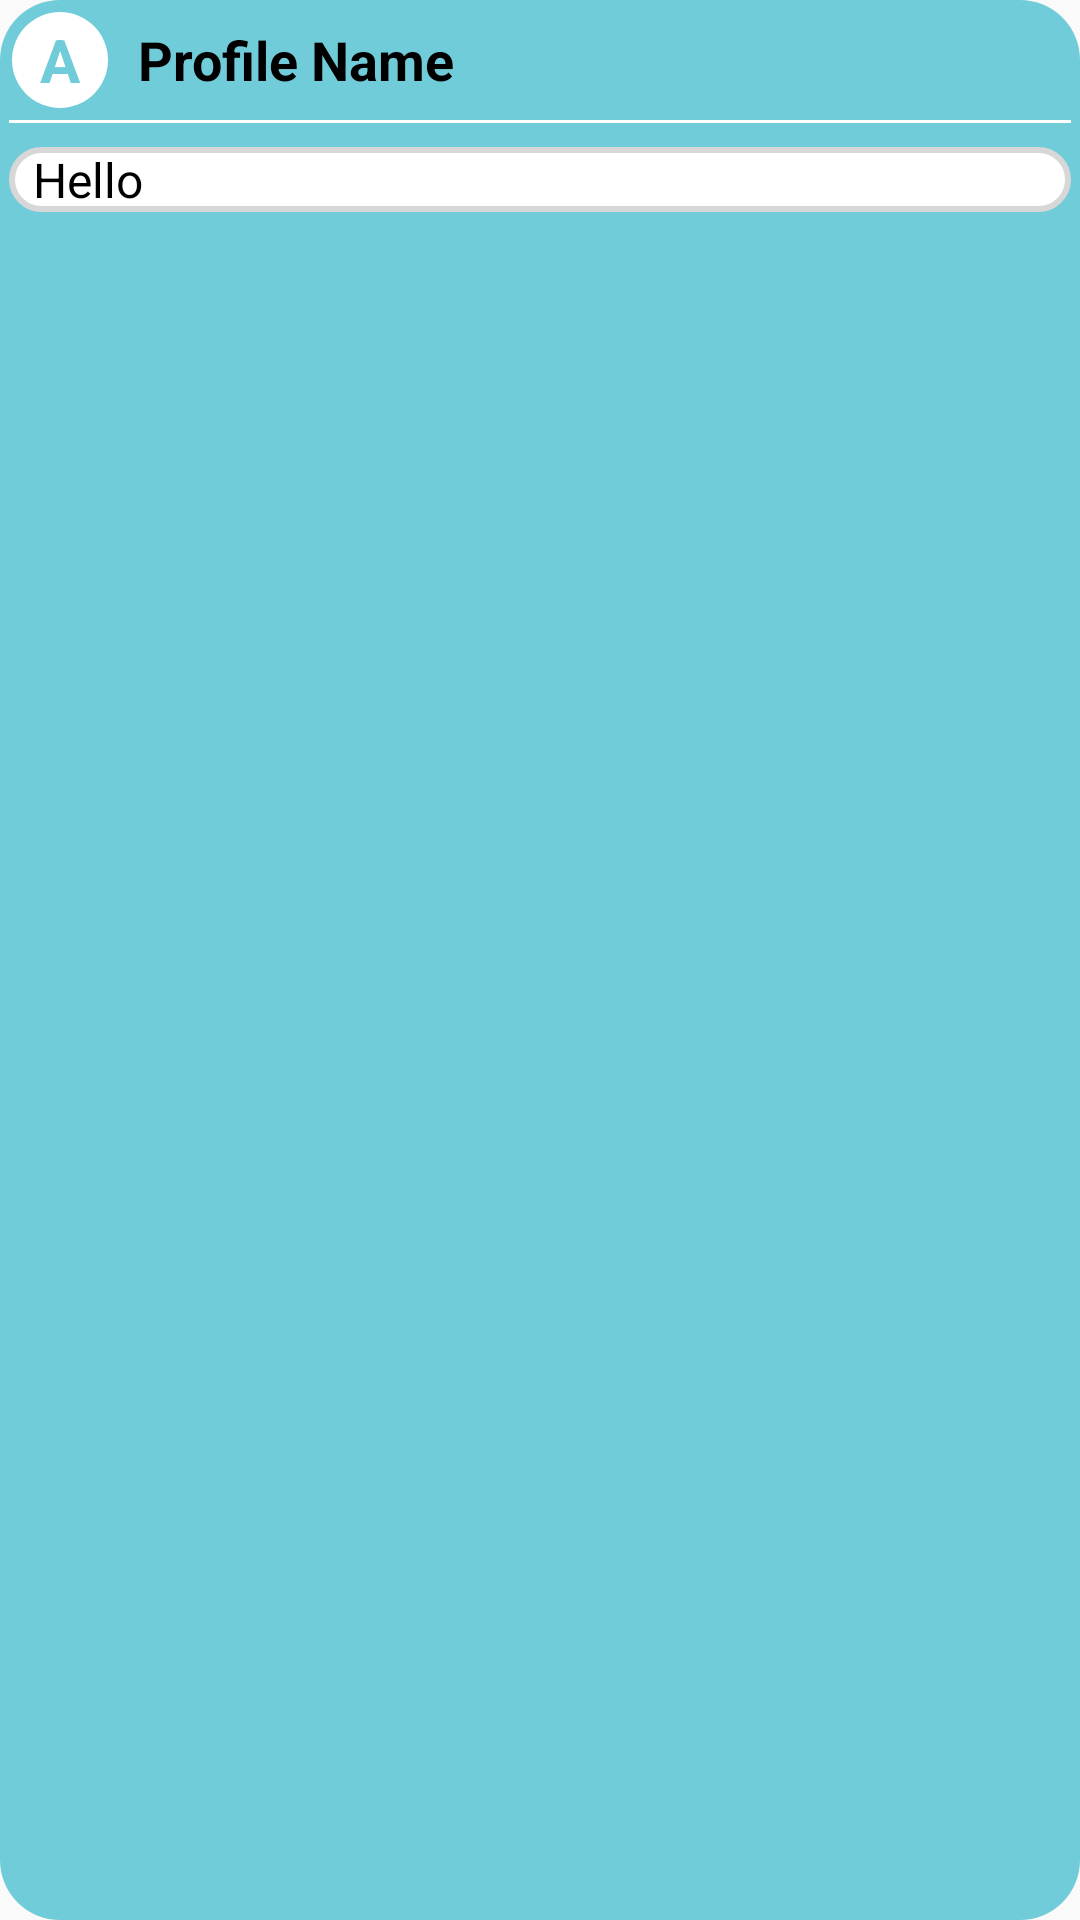

Reconstruct the res/layout file that produces this screen, plus the resources it refers to.
<!-- AndroidManifest.xml: application theme Theme.JourneyJunctionXml -->
<!-- res/layout/notification_layout.xml -->
<LinearLayout
    xmlns:android="http://schemas.android.com/apk/res/android"
    android:layout_width="match_parent"
    android:layout_height="wrap_content"
    android:padding="3dp"
    android:layout_marginTop="10dp"
    android:layout_marginHorizontal="5dp"
    android:background="@drawable/rounded_background"
    android:orientation="vertical">

    <LinearLayout
        android:layout_width="match_parent"
        android:layout_height="wrap_content"
        android:orientation="horizontal"
        android:layout_marginRight="10dp"
        android:padding="1dp">

        <FrameLayout
            android:layout_width="32dp"
            android:layout_height="32dp">

            <View
                android:layout_width="match_parent"
                android:layout_height="match_parent"
                android:background="@drawable/round_background" />

            <TextView
                android:layout_width="match_parent"
                android:layout_height="match_parent"
                android:gravity="center"
                android:id="@+id/post_item_profile_icon"
                android:text="A"
                android:textSize="20sp"
                android:textColor="#70CCD9"
                android:textStyle="bold"/>

        </FrameLayout>

        <TextView
            android:id="@+id/post_item_profile_name"
            android:layout_width="wrap_content"
            android:layout_height="match_parent"
            android:layout_marginStart="10dp"
            android:gravity="center"
            android:text="Profile Name"
            android:textStyle="bold"
            android:textColor="#000000"
            android:textSize="18sp" />
        <TextView
            android:id="@+id/post_item_timestamp"
            android:layout_width="match_parent"
            android:layout_height="match_parent"
            android:gravity="center_vertical|end"
            android:paddingEnd="10dp"
            android:text=""
            android:textSize="16sp"
            android:textColor="#ff0000"
            android:textStyle="normal"/>


    </LinearLayout>

    <View
        android:layout_width="match_parent"
        android:layout_height="1dp"
        android:layout_marginVertical="3dp"
        android:background="#ffffff"/>

    <TextView
        android:id="@+id/post_item_content_caption"
        android:layout_width="match_parent"
        android:layout_height="wrap_content"
        android:layout_marginTop="5dp"
        android:text="Hello"
        android:textSize="16sp"
        android:textColor="#000000"
        android:textStyle="normal"
        android:lineSpacingExtra="4dp"
        android:paddingStart="8dp"
        android:layout_marginBottom="10dp"
        android:paddingEnd="8dp"
        android:background="@drawable/even_round_bg"
        android:gravity="start"/>

</LinearLayout>
<!-- resources referenced by this layout -->
<resources>
  <!-- drawable even_round_bg (drawable) -->
  <shape xmlns:android="http://schemas.android.com/apk/res/android"
      android:shape="rectangle">
      
      <solid android:color="#ffffff" />
      
      <corners
          android:topLeftRadius="10dp"
          android:topRightRadius="10dp"
          android:bottomLeftRadius="10dp"
          android:bottomRightRadius="10dp" />
      
      <stroke
          android:width="2dp"
          android:color="#D8D7D7" />
  </shape>
  <!-- drawable round_background (drawable) -->
  <layer-list xmlns:android="http://schemas.android.com/apk/res/android">
      <item>
          
          <shape android:shape="oval">
              <solid android:color="#ffffff" />
          </shape>
      </item>
  </layer-list>
  <!-- drawable rounded_background (drawable) -->
  <shape xmlns:android="http://schemas.android.com/apk/res/android"
      android:shape="rectangle">
      <solid android:color="#70CCD9" />
      <corners android:radius="20dp" />
  </shape>
  <style name="Theme.JourneyJunctionXml" parent="Base.Theme.JourneyJunctionXml" />
  <style name="Base.Theme.JourneyJunctionXml" parent="Theme.AppCompat.DayNight.NoActionBar">
          
          
      </style>
</resources>
